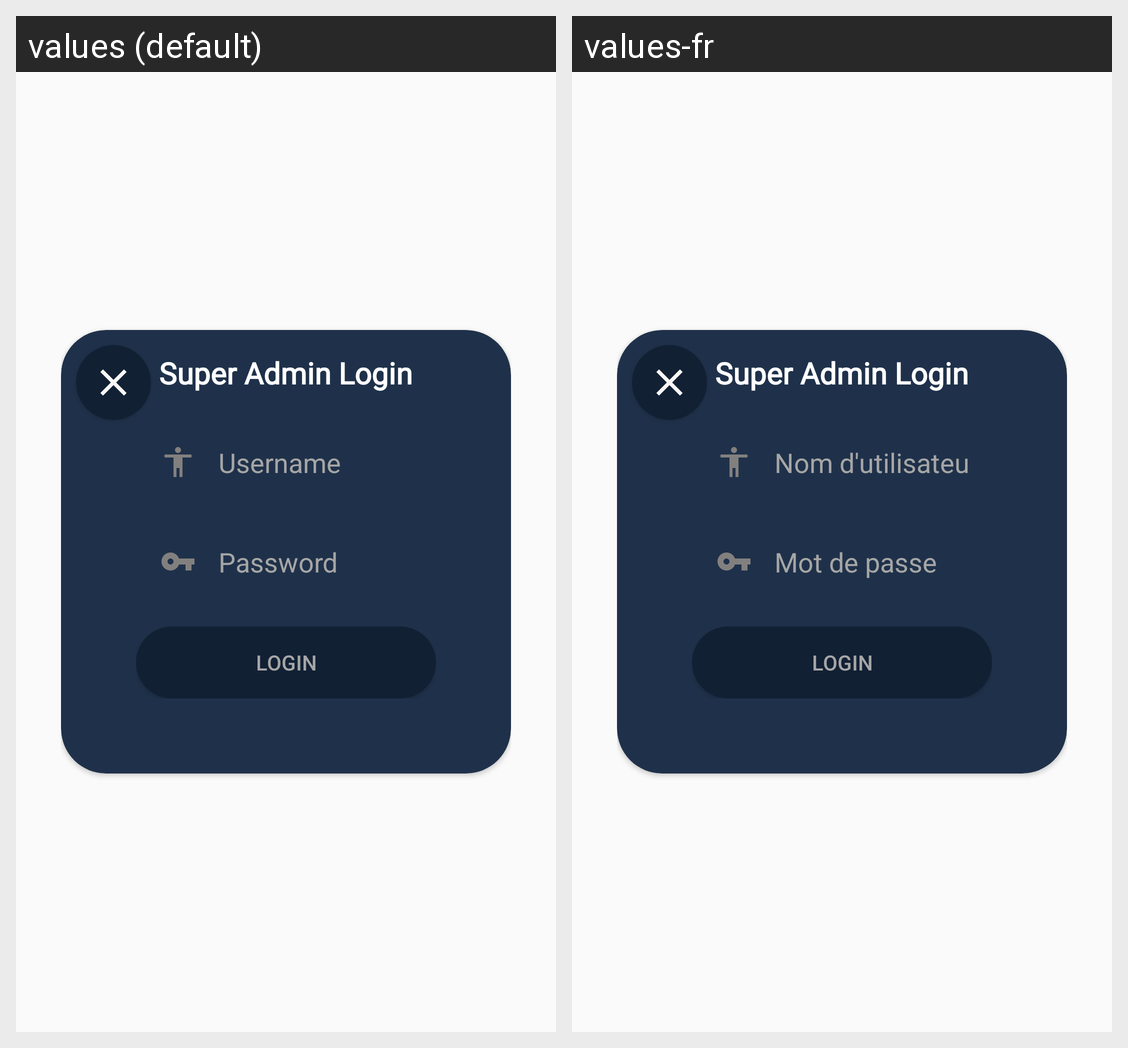

Strings drawn on this Android screen and how each of the app's shown locales translates them:
Android screen res/layout/fragment_login_s_a_dialog.xml rendered under 2 locales, left to right: values (default), values-fr. Device: Nexus 5 (rendered at 1080×1920; each locale shown at half size, 540×960, under a caption strip naming it); theme AppTheme.
Strings drawn on this screen, with the default value and each locale's value (text and hints the layout hard-codes, and strings that could not be matched under every locale, appear in the picture but are not listed):

super_admin_login
  values: Super Admin Login
  values-fr: Super Admin Login

username
  values: Username
  values-fr: Nom d'utilisateur

password
  values: Password
  values-fr: Mot de passe

login
  values: Login
  values-fr: Login
